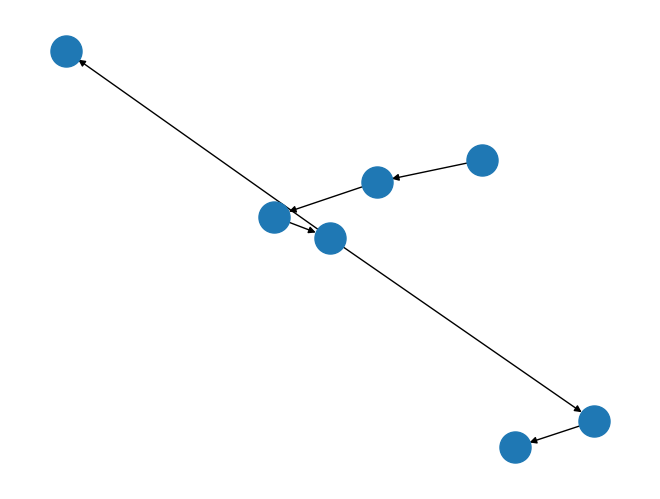

Source code (Python):
#! /usr/bin/env python3
import matplotlib.pyplot as plt
import networkx as nx
import numpy as np

components = {}
visited = []
curCnt = 0
nodeMap = {}
labels = []

maxDepth = 100
depth = 0

def addStation(id):
    global curCnt
    nodeMap[id] = curCnt
    labels.append(id)
    components[id] = {}
    curCnt = curCnt + 1
    
    
def addSwitch(id, prevId, nextId, nextId2):
    #Validate the input
    if id is None or prevId is None or nextId is None or nextId2 is None:
        raise TypeError("All arguments must be not None")

    if id not in components.keys():
        components[id] = {}
    if prevId not in components.keys():
        components[prevId] = {}
    if nextId not in components.keys():
        components[nextId] = {}
    if nextId2 not in components.keys():
        components[nextId2] = {}

    components[id][nextId] = 1
    components[id][nextId2] = 1
    components[id][prevId] = -1

    # Only if it isn't filled already
    if id not in components[prevId].keys():
        components[prevId][id] = 1
    if id not in components[nextId].keys():
        components[nextId][id] = -1
    if id not in components[nextId2].keys():
        components[nextId2][id] = -1

    global curCnt
    nodeMap[id] = curCnt
    labels.append(id)
    curCnt = curCnt + 1

def genAdj(startId):
    global visited
    visited = [0 for i in range(curCnt)]

    adj = []
    for i in range(curCnt):
        adj.append([0 for i in range(curCnt)])

    return examineNeighbor(startId, adj)

# Recursive function, the default value searches all possible paths
def examineNeighbor(rootId, adj, sign = 0):
    # Check on global depth
    """
    global depth
    global maxDepth
    if depth > maxDepth:
        return adj
    depth = depth + 1
    """

    # Expose the list of visited nodes, and update
    global visited
    visited[nodeMap[rootId]] = 1
    print("Visiting %s with sign %d" % (rootId, sign))
    
    #print("Looking from %s for sign %d" % (rootId, sign) )

    # Look for the neighbors of opposite sign that haven't been visited
    for neighbor in components[rootId].keys():
        # If we found a valid neighbor travel there and look for its neighbors
        if sign != components[rootId][neighbor] and visited[nodeMap[neighbor]] == 0:
            adj[nodeMap[rootId]][nodeMap[neighbor]] = 1
            adj = examineNeighbor(neighbor, adj, components[neighbor][rootId])

    # Return the adj matrix
    return adj
    
def genLabelDict(labels):
    retDict = {}
    for i in range(len(labels)):
        retDict[i] = labels[i]
    return retDict

def showGraph(adjMatrix, myLabels):
    rows, cols = np.where(np.asarray(adjMatrix) == 1)
    edges = zip(rows.tolist(), cols.tolist())
    gr = nx.DiGraph()
    gr.add_edges_from(edges)
    nx.draw(gr, node_size=500, labels=genLabelDict(myLabels), with_labels=True)
    plt.show()

def showGraph(adjMatrix):
    rows, cols = np.where(np.asarray(adjMatrix) == 1)
    edges = zip(rows.tolist(), cols.tolist())
    gr = nx.DiGraph()
    gr.add_edges_from(edges)
    nx.draw(gr, node_size=500)
    plt.show()

addStation("A")
addStation("B")
addStation("C")
addStation("D")

addSwitch("S1", "A", "S2", "S3")
addSwitch("S2", "B", "S1", "S4")
addSwitch("S3", "S5", "S1", "S4")
addSwitch("S4", "S5", "S2", "S3")
addSwitch("S5", "S6", "S4", "S3")
addSwitch("S6", "S5", "D", "C")

print(components.keys())
print(components)
adj = genAdj("C")

for row in adj:
    for val in row:
        print(val, end=",")
    print()
print(genLabelDict(labels))
showGraph(adj)
